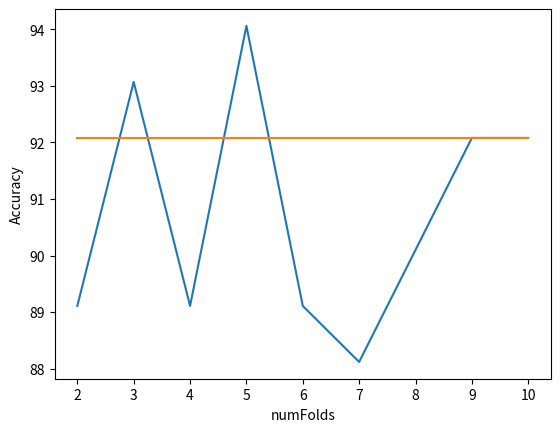

This figure's Python source:
import numpy as np
import matplotlib.pyplot as plt
import math

# X la numFolds
X = np.array([2, 3, 4, 5, 6, 7, 8, 9, 10])

# Y1 la Accuracy voi unpruned = false
Y1 = np.array([89.1089, 93.0693, 89.1089, 94.0594, 89.1089, 88.1188, 90.099, 92.0792, 92.0792])

# Y2 la Accuracy voi unpruned = true
Y2 = np.array([92.0792, 92.0792, 92.0792, 92.0792, 92.0792, 92.0792, 92.0792, 92.0792, 92.0792])

plt.plot(X, Y1, X, Y2)
plt.ylabel('Accuracy')
plt.xlabel('numFolds')
plt.show()